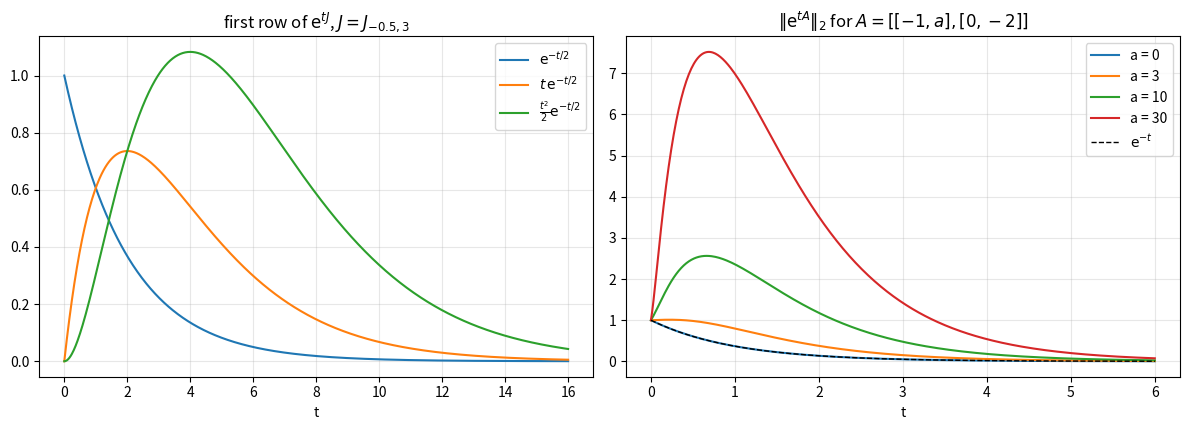

The matplotlib source for this figure:
"""Left: entries of exp(tJ) for a 3x3 Jordan block with eigenvalue -0.5.
Right: transient growth of the spectral norm of exp(tA) for non-normal A."""

import numpy as np
import matplotlib.pyplot as plt
from scipy.linalg import expm

fig, (ax1, ax2) = plt.subplots(1, 2, figsize=(12, 4.4))

t = np.linspace(0, 16, 800)
lam = -0.5
ax1.plot(t, np.exp(lam * t), label=r"$\mathrm{e}^{-t/2}$")
ax1.plot(t, t * np.exp(lam * t), label=r"$t\,\mathrm{e}^{-t/2}$")
ax1.plot(t, t**2 / 2 * np.exp(lam * t), label=r"$\frac{t^2}{2}\mathrm{e}^{-t/2}$")
ax1.set_xlabel("t")
ax1.set_title(r"first row of $\mathrm{e}^{tJ}$, $J = J_{-0.5,3}$")
ax1.legend()
ax1.grid(alpha=0.3)

t = np.linspace(0, 6, 400)
for a in [0.0, 3.0, 10.0, 30.0]:
    A = np.array([[-1.0, a], [0.0, -2.0]])
    norms = [np.linalg.norm(expm(s * A), 2) for s in t]
    ax2.plot(t, norms, label=f"a = {a:g}")
ax2.plot(t, np.exp(-t), "k--", lw=1, label=r"$\mathrm{e}^{-t}$")
ax2.set_xlabel("t")
ax2.set_title(r"$\|\mathrm{e}^{tA}\|_2$ for $A = [[-1, a], [0, -2]]$")
ax2.legend()
ax2.grid(alpha=0.3)
fig.tight_layout()
